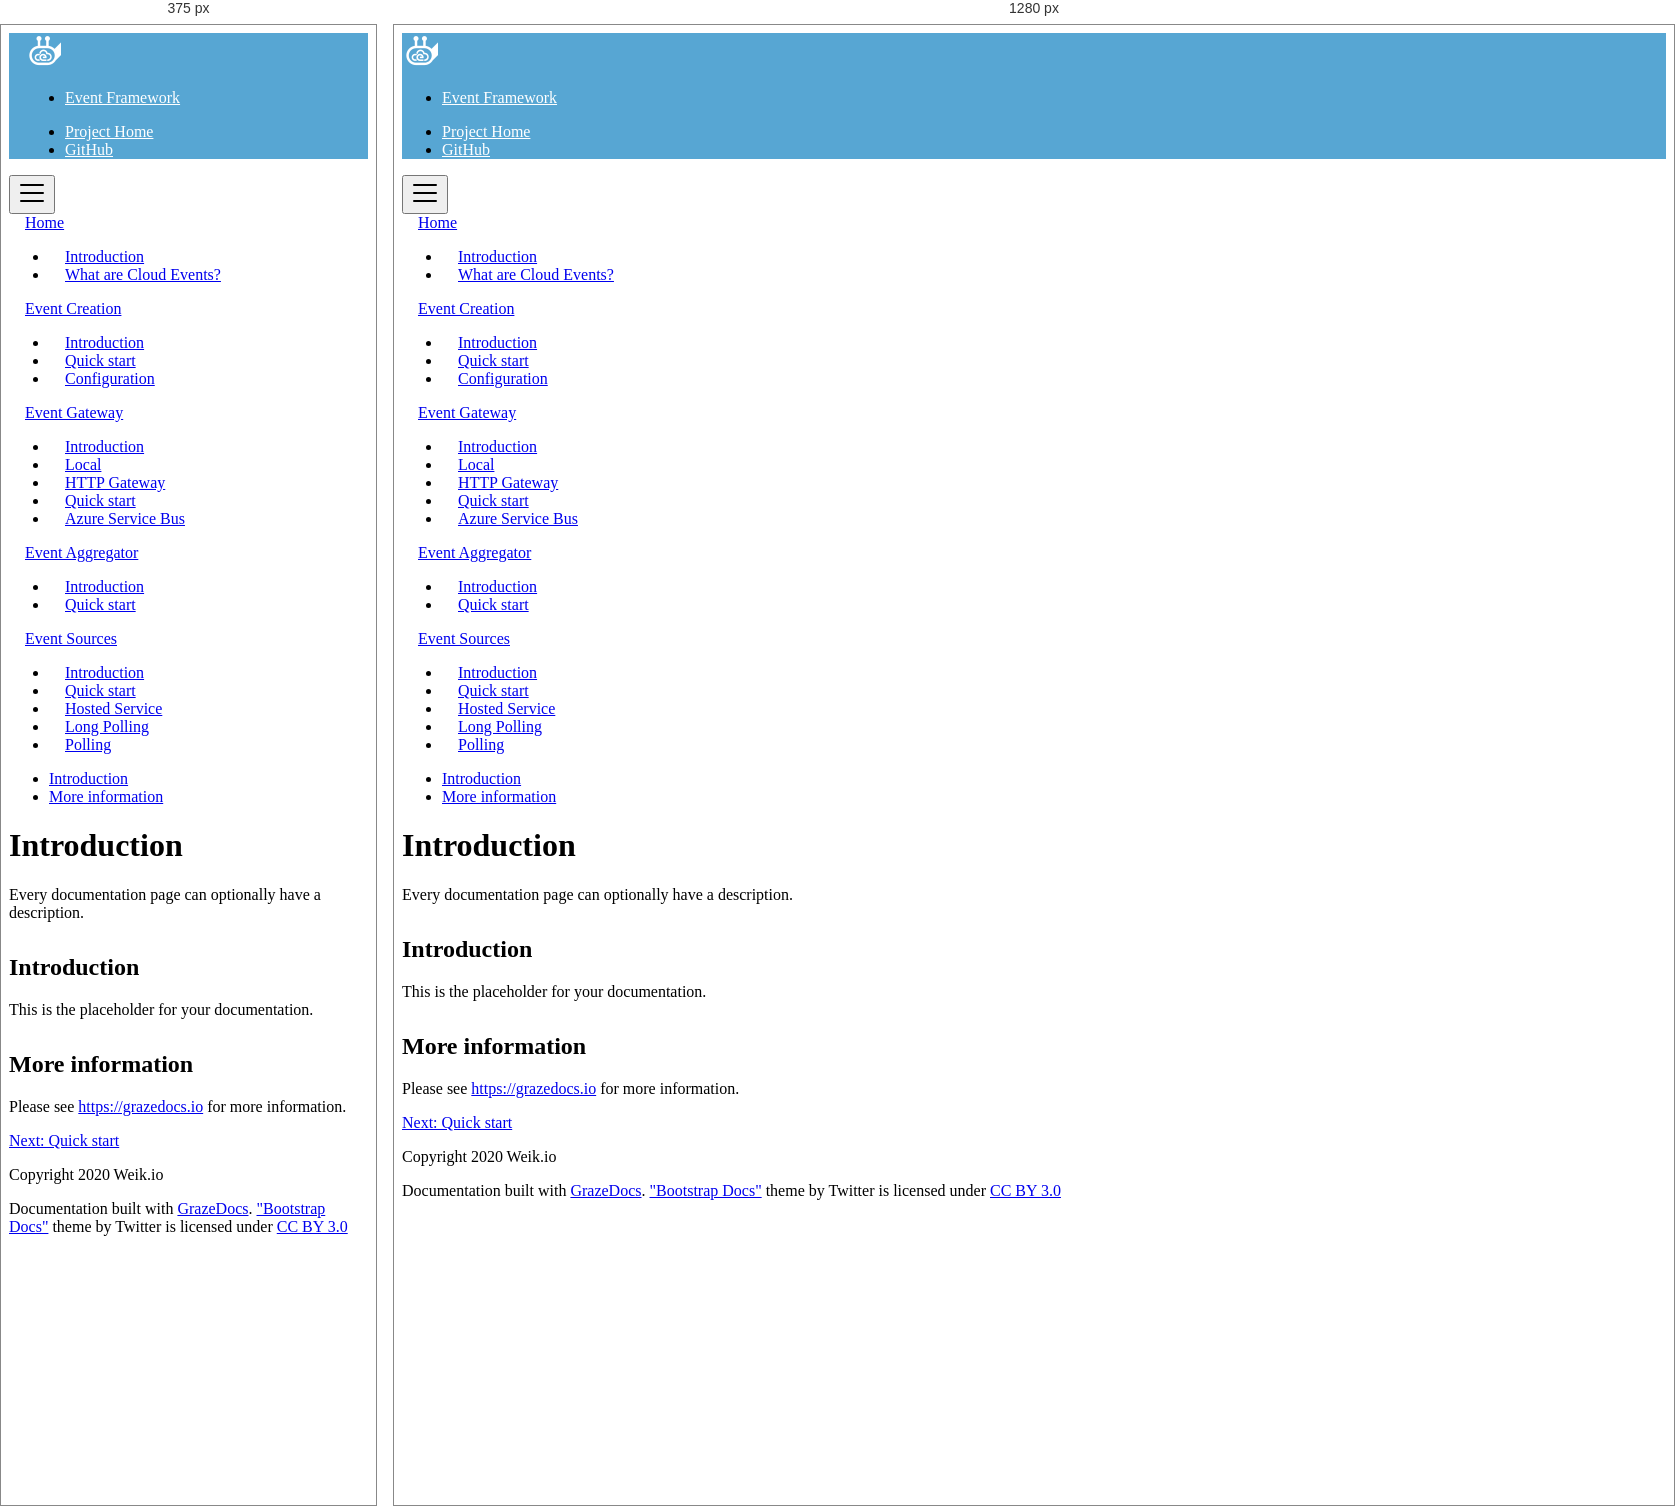
Rendered at 375 px and 1280 px, left to right.

<!-- file: introduction.html -->

<!doctype html>
<html lang="en">
<head>
    <!-- Required meta tags -->
    <meta charset="utf-8">
    <meta name="viewport" content="width=device-width, initial-scale=1, shrink-to-fit=no">

    <title>Event Framework</title>
    <meta name="description" content="Event Framework: Documentation">

    <link href="/assets/bootstrap.min.css" rel="stylesheet">
    <link href="/assets/docs.min.css" rel="stylesheet">
    <link href="/assets/prism.css" rel="stylesheet">
    <link href="/assets/simpleLightbox.min.css" rel="stylesheet">
    <link href="/assets/theme.css" rel="stylesheet">

    <link rel="icon" type="image/png" href="/assets/favicon.png" />
</head>
<body>

    <header class="navbar navbar-expand navbar-dark flex-column flex-md-row bd-navbar bd-fix">

        <a class="navbar-brand mr-0 mr-md-2" href="/"><img src="/assets/logo.png" width="36" height="36" class="d-block" viewBox="0 0 612 612" role="img" focusable="false" /></a>

        <div class="navbar-nav-scroll">
            <ul class="navbar-nav bd-navbar-nav flex-row">
                    <li class="nav-item">
                        <a class="nav-link active" href="/">Event Framework</a>
                    </li>
            </ul>
        </div>

        <ul class="navbar-nav flex-row ml-md-auto d-none d-md-flex">
                <li class="nav-item">
                    <a class="nav-link p-2" href="https://eventframework.weik.io" target="_blank" rel="noopener">Project Home</a>
                </li>
                <li class="nav-item">
                    <a class="nav-link p-2" href="https://github.com/weikio/EventFramework" target="_blank" rel="noopener">GitHub</a>
                </li>
        </ul>
    </header>
    <div class="container-fluid">
        <div class="row">
            <div class="col-12 col-md-3 col-xl-2 bd-sidebar">
                <button class="btn btn-link bd-search-docs-toggle d-md-none p-0 collapsed" type="button" data-toggle="collapse" data-target="#bd-docs-nav" aria-controls="bd-docs-nav" aria-expanded="false" aria-label="Toggle docs navigation"><svg xmlns="http://www.w3.org/2000/svg" width="30" height="30" viewBox="0 0 30 30" role="img" focusable="false"><title>Menu</title><path stroke="currentColor" stroke-linecap="round" stroke-miterlimit="10" stroke-width="2" d="M4 7h22M4 15h22M4 23h22"></path></svg></button>
                <nav class="collapse bd-links" id="bd-docs-nav">
                        <div class="bd-toc-item active">
                            <a class="bd-toc-link" href="/index.html">
                                Home
                            </a>

                                <ul class="nav bd-sidenav">
                                        <li class="">
                                            <a href="/index.html">
                                                Introduction
                                            </a>
                                        </li>
                                        <li class="">
                                            <a href="/why.html">
                                                What are Cloud Events?
                                            </a>
                                        </li>
                                </ul>
                        </div>
                        <div class="bd-toc-item active">
                            <a class="bd-toc-link" href="/creation/introduction.html">
                                Event Creation
                            </a>

                                <ul class="nav bd-sidenav">
                                        <li class="">
                                            <a href="/creation/introduction.html">
                                                Introduction
                                            </a>
                                        </li>
                                        <li class="">
                                            <a href="/creation/quickstart.html">
                                                Quick start
                                            </a>
                                        </li>
                                        <li class="">
                                            <a href="/creation/configuration.html">
                                                Configuration
                                            </a>
                                        </li>
                                </ul>
                        </div>
                        <div class="bd-toc-item active">
                            <a class="bd-toc-link" href="/gateway/introduction.html">
                                Event Gateway
                            </a>

                                <ul class="nav bd-sidenav">
                                        <li class="">
                                            <a href="/gateway/introduction.html">
                                                Introduction
                                            </a>
                                        </li>
                                        <li class="">
                                            <a href="/gateway/local.html">
                                                Local
                                            </a>
                                        </li>
                                        <li class="">
                                            <a href="/gateway/http.html">
                                                HTTP Gateway
                                            </a>
                                        </li>
                                        <li class="">
                                            <a href="/gateway/quickstart.html">
                                                Quick start
                                            </a>
                                        </li>
                                        <li class="">
                                            <a href="/gateway/azureservicebus.html">
                                                Azure Service Bus
                                            </a>
                                        </li>
                                </ul>
                        </div>
                        <div class="bd-toc-item active">
                            <a class="bd-toc-link" href="/aggregator/index.html">
                                Event Aggregator
                            </a>

                                <ul class="nav bd-sidenav">
                                        <li class="">
                                            <a href="/aggregator/index.html">
                                                Introduction
                                            </a>
                                        </li>
                                        <li class="">
                                            <a href="/aggregator/quickstart.html">
                                                Quick start
                                            </a>
                                        </li>
                                </ul>
                        </div>
                        <div class="bd-toc-item active">
                            <a class="bd-toc-link" href="/sources/introduction.html">
                                Event Sources
                            </a>

                                <ul class="nav bd-sidenav">
                                        <li class="active">
                                            <a href="/sources/introduction.html">
                                                Introduction
                                            </a>
                                        </li>
                                        <li class="">
                                            <a href="/sources/quickstart.html">
                                                Quick start
                                            </a>
                                        </li>
                                        <li class="">
                                            <a href="/sources/hostedservice.html">
                                                Hosted Service
                                            </a>
                                        </li>
                                        <li class="">
                                            <a href="/sources/longpolling.html">
                                                Long Polling
                                            </a>
                                        </li>
                                        <li class="">
                                            <a href="/sources/polling.html">
                                                Polling
                                            </a>
                                        </li>
                                </ul>
                        </div>
                </nav>
            </div>

                <div class="d-none d-xl-block col-xl-2 bd-toc">
                    <ul class="section-nav">
                            <li class="toc-entry toc-h2"><a href="#introduction">Introduction</a></li>
                            <li class="toc-entry toc-h2"><a href="#more-information">More information</a></li>
                    </ul>
                </div>

            <main class="col-12 col-md-9 col-xl-8 py-md-3 pl-md-5 bd-content" role="main">
                <h1 class="bd-title" id="content">Introduction</h1>
                <p class="bd-lead">Every documentation page can optionally have a description.</p>
                <h2 id="introduction">Introduction</h2>
<p>This is the placeholder for your documentation.</p>
<h2 id="more-information">More information</h2>
<p>Please see <a href="https://grazedocs.io">https://grazedocs.io</a> for more information.</p>


                <div class="row">
                    <div class="col">
                    </div>
                    <div class="col text-right">
                            <a class="text-muted" href="/sources/quickstart.html">Next: Quick start</a>
                    </div>
                </div>

            </main>

        </div>

        <div class="row">
            <div class="col-12">
                <footer class="bd-footer text-muted">
                    <div class="p-4">
                            <p>Copyright 2020 Weik.io</p>
                        <p>Documentation built with <a target="_blank" href="https://www.grazedocs.io">GrazeDocs</a>. <a target="_blank" href="https://getbootstrap.com/docs/4.3/assets/css/docs.min.css">"Bootstrap Docs"</a> theme by Twitter is licensed under <a href="https://creativecommons.org/licenses/by/3.0/" target="_blank" rel="license noopener">CC BY 3.0</a></p>
                    </div>
                </footer>
            </div>
        </div>
    </div>

    <script src="/assets/jquery-3.2.1.slim.min.js"></script>
    <script src="/assets/popper.min.js"></script>
    <script src="/assets/bootstrap.min.js"></script>
    <script src="/assets/prism.js"></script>
    <script src="/assets/simpleLightbox.min.js"></script>

    <script type="text/javascript">
        $(document).ready(function () {
            $('.lightbox').simpleLightbox();
        });
    </script>
</body>
</html>

/* @media block from theme.css */
@media (max-width: 991.98px)
{
	.bd-navbar {
		padding-right: 1.0rem;
		padding-left: 1.0rem;
	}
}

/* @media block from theme.css */
@media (min-width: 992px)
{
	.bd-content>ol, .bd-content>p, .bd-content>ul {
		max-width: 100%;
	}
}